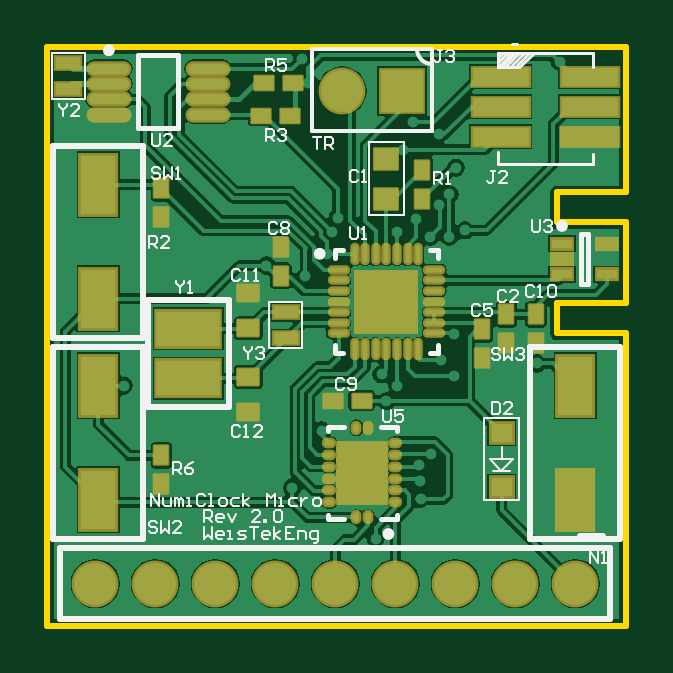
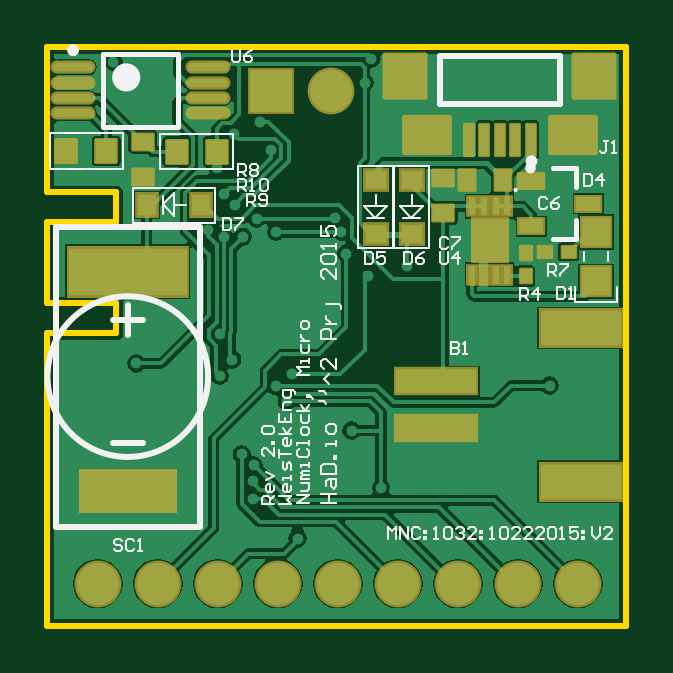
Circuit board: 9 layer files. Board 24.5 x 24.5 mm.
- bottom_copper: NumiClockMicro.GBL (25687 bytes)
- bottom_silk: NumiClockMicro.GBO (12054 bytes)
- paste: NumiClockMicro.GBP (4784 bytes)
- bottom_mask: NumiClockMicro.GBS (5027 bytes)
- outline: NumiClockMicro.GKO (307 bytes)
- top_copper: NumiClockMicro.GTL (31482 bytes)
- top_silk: NumiClockMicro.GTO (12388 bytes)
- paste: NumiClockMicro.GTP (3987 bytes)
- top_mask: NumiClockMicro.GTS (4226 bytes)

=== bottom_copper: NumiClockMicro.GBL (25687 bytes, source omitted) ===
=== bottom_silk: NumiClockMicro.GBO (12054 bytes, source omitted) ===
=== paste: NumiClockMicro.GBP (4784 bytes, source withheld) ===
=== bottom_mask: NumiClockMicro.GBS (5027 bytes, source withheld) ===
=== outline: NumiClockMicro.GKO ===
G04 Layer_Color=16711935*
%FSLAX25Y25*%
%MOIN*%
G70*
G01*
G75*
%ADD28C,0.01000*%
D28*
X96457Y72200D02*
Y96457D01*
X0D02*
X96457D01*
X0Y0D02*
Y96457D01*
Y0D02*
X96457D01*
Y48700D01*
X84900D02*
X96457D01*
X84900D02*
Y53700D01*
X96457D01*
Y67200D01*
X84900D02*
X96457D01*
X84900D02*
Y72200D01*
X96457D01*
M02*

=== top_copper: NumiClockMicro.GTL (31482 bytes, source omitted) ===
=== top_silk: NumiClockMicro.GTO (12388 bytes, source omitted) ===
=== paste: NumiClockMicro.GTP ===
G04 Layer_Color=8421504*
%FSLAX25Y25*%
%MOIN*%
G70*
G01*
G75*
%ADD10R,0.03937X0.01969*%
%ADD11R,0.09449X0.02992*%
%ADD12R,0.07874X0.09843*%
%ADD13O,0.01575X0.00984*%
%ADD14O,0.00984X0.01575*%
G04:AMPARAMS|DCode=15|XSize=23.62mil|YSize=31.5mil|CornerRadius=0.59mil|HoleSize=0mil|Usage=FLASHONLY|Rotation=180.000|XOffset=0mil|YOffset=0mil|HoleType=Round|Shape=RoundedRectangle|*
%AMROUNDEDRECTD15*
21,1,0.02362,0.03032,0,0,180.0*
21,1,0.02244,0.03150,0,0,180.0*
1,1,0.00118,-0.01122,0.01516*
1,1,0.00118,0.01122,0.01516*
1,1,0.00118,0.01122,-0.01516*
1,1,0.00118,-0.01122,-0.01516*
%
%ADD15ROUNDEDRECTD15*%
G04:AMPARAMS|DCode=16|XSize=39.37mil|YSize=35.43mil|CornerRadius=0.89mil|HoleSize=0mil|Usage=FLASHONLY|Rotation=0.000|XOffset=0mil|YOffset=0mil|HoleType=Round|Shape=RoundedRectangle|*
%AMROUNDEDRECTD16*
21,1,0.03937,0.03366,0,0,0.0*
21,1,0.03760,0.03543,0,0,0.0*
1,1,0.00177,0.01880,-0.01683*
1,1,0.00177,-0.01880,-0.01683*
1,1,0.00177,-0.01880,0.01683*
1,1,0.00177,0.01880,0.01683*
%
%ADD16ROUNDEDRECTD16*%
G04:AMPARAMS|DCode=17|XSize=23.62mil|YSize=31.5mil|CornerRadius=0.59mil|HoleSize=0mil|Usage=FLASHONLY|Rotation=90.000|XOffset=0mil|YOffset=0mil|HoleType=Round|Shape=RoundedRectangle|*
%AMROUNDEDRECTD17*
21,1,0.02362,0.03032,0,0,90.0*
21,1,0.02244,0.03150,0,0,90.0*
1,1,0.00118,0.01516,0.01122*
1,1,0.00118,0.01516,-0.01122*
1,1,0.00118,-0.01516,-0.01122*
1,1,0.00118,-0.01516,0.01122*
%
%ADD17ROUNDEDRECTD17*%
G04:AMPARAMS|DCode=18|XSize=35.43mil|YSize=27.56mil|CornerRadius=0.69mil|HoleSize=0mil|Usage=FLASHONLY|Rotation=0.000|XOffset=0mil|YOffset=0mil|HoleType=Round|Shape=RoundedRectangle|*
%AMROUNDEDRECTD18*
21,1,0.03543,0.02618,0,0,0.0*
21,1,0.03406,0.02756,0,0,0.0*
1,1,0.00138,0.01703,-0.01309*
1,1,0.00138,-0.01703,-0.01309*
1,1,0.00138,-0.01703,0.01309*
1,1,0.00138,0.01703,0.01309*
%
%ADD18ROUNDEDRECTD18*%
%ADD19R,0.09843X0.09843*%
%ADD20O,0.00787X0.02953*%
%ADD21O,0.02953X0.00787*%
%ADD22R,0.10630X0.05906*%
%ADD23O,0.06693X0.01772*%
%ADD24R,0.03347X0.01575*%
%ADD25R,0.05906X0.09843*%
%ADD26R,0.03543X0.03150*%
D10*
X39800Y52231D02*
D03*
Y47900D02*
D03*
X3500Y93831D02*
D03*
Y89500D02*
D03*
D11*
X90480Y91500D02*
D03*
Y86500D02*
D03*
Y81500D02*
D03*
X75520Y81500D02*
D03*
Y86500D02*
D03*
Y91500D02*
D03*
D12*
X52500Y25500D02*
D03*
D13*
X46988Y20579D02*
D03*
Y22547D02*
D03*
Y24516D02*
D03*
Y26484D02*
D03*
Y28453D02*
D03*
Y30421D02*
D03*
X58012D02*
D03*
Y28453D02*
D03*
Y26484D02*
D03*
Y24516D02*
D03*
Y22547D02*
D03*
Y20579D02*
D03*
D14*
X51516Y32980D02*
D03*
X53484D02*
D03*
Y18020D02*
D03*
X51516D02*
D03*
D15*
X19000Y23638D02*
D03*
Y28362D02*
D03*
X72500Y44638D02*
D03*
Y49362D02*
D03*
X76500Y47138D02*
D03*
Y51862D02*
D03*
X81400Y47138D02*
D03*
Y51862D02*
D03*
X38900Y63062D02*
D03*
Y58338D02*
D03*
X62500Y75862D02*
D03*
Y71138D02*
D03*
X19000Y68138D02*
D03*
Y72862D02*
D03*
D16*
X56500Y77846D02*
D03*
Y71153D02*
D03*
D17*
X47638Y37500D02*
D03*
X52362D02*
D03*
X35638Y85000D02*
D03*
X40362D02*
D03*
X36138Y90500D02*
D03*
X40862D02*
D03*
D18*
X33500Y49547D02*
D03*
Y55453D02*
D03*
X33500Y41453D02*
D03*
Y35547D02*
D03*
D19*
X56500Y54000D02*
D03*
D20*
X51185Y61972D02*
D03*
X52957D02*
D03*
X54728D02*
D03*
X56500D02*
D03*
X58272D02*
D03*
X60043D02*
D03*
X61815D02*
D03*
Y46028D02*
D03*
X60043D02*
D03*
X58272D02*
D03*
X56500D02*
D03*
X54728D02*
D03*
X52957D02*
D03*
X51185D02*
D03*
D21*
X64472Y59315D02*
D03*
Y57543D02*
D03*
Y55772D02*
D03*
Y54000D02*
D03*
Y52228D02*
D03*
Y50457D02*
D03*
Y48685D02*
D03*
X48528D02*
D03*
Y50457D02*
D03*
Y52228D02*
D03*
Y54000D02*
D03*
Y55772D02*
D03*
Y57543D02*
D03*
Y59315D02*
D03*
D22*
X23500Y41232D02*
D03*
Y49500D02*
D03*
D23*
X26768Y85161D02*
D03*
Y87721D02*
D03*
Y90280D02*
D03*
Y92839D02*
D03*
X10232Y85161D02*
D03*
Y87721D02*
D03*
Y90280D02*
D03*
Y92839D02*
D03*
D24*
X93240Y63659D02*
D03*
Y58541D02*
D03*
X85760D02*
D03*
Y61100D02*
D03*
Y63659D02*
D03*
D25*
X8500Y54500D02*
D03*
Y73500D02*
D03*
Y21000D02*
D03*
Y40000D02*
D03*
X88000Y21000D02*
D03*
Y40000D02*
D03*
D26*
X75700Y23128D02*
D03*
Y32183D02*
D03*
M02*

=== top_mask: NumiClockMicro.GTS ===
G04 Layer_Color=8388736*
%FSLAX25Y25*%
%MOIN*%
G70*
G01*
G75*
%ADD57R,0.04737X0.02769*%
%ADD58R,0.10249X0.03792*%
%ADD59R,0.08674X0.10642*%
%ADD60O,0.02375X0.01784*%
%ADD61O,0.01784X0.02375*%
G04:AMPARAMS|DCode=62|XSize=27.62mil|YSize=35.5mil|CornerRadius=2.59mil|HoleSize=0mil|Usage=FLASHONLY|Rotation=180.000|XOffset=0mil|YOffset=0mil|HoleType=Round|Shape=RoundedRectangle|*
%AMROUNDEDRECTD62*
21,1,0.02762,0.03032,0,0,180.0*
21,1,0.02244,0.03550,0,0,180.0*
1,1,0.00518,-0.01122,0.01516*
1,1,0.00518,0.01122,0.01516*
1,1,0.00518,0.01122,-0.01516*
1,1,0.00518,-0.01122,-0.01516*
%
%ADD62ROUNDEDRECTD62*%
G04:AMPARAMS|DCode=63|XSize=43.31mil|YSize=39.37mil|CornerRadius=2.85mil|HoleSize=0mil|Usage=FLASHONLY|Rotation=0.000|XOffset=0mil|YOffset=0mil|HoleType=Round|Shape=RoundedRectangle|*
%AMROUNDEDRECTD63*
21,1,0.04331,0.03366,0,0,0.0*
21,1,0.03760,0.03937,0,0,0.0*
1,1,0.00571,0.01880,-0.01683*
1,1,0.00571,-0.01880,-0.01683*
1,1,0.00571,-0.01880,0.01683*
1,1,0.00571,0.01880,0.01683*
%
%ADD63ROUNDEDRECTD63*%
G04:AMPARAMS|DCode=64|XSize=27.62mil|YSize=35.5mil|CornerRadius=2.59mil|HoleSize=0mil|Usage=FLASHONLY|Rotation=90.000|XOffset=0mil|YOffset=0mil|HoleType=Round|Shape=RoundedRectangle|*
%AMROUNDEDRECTD64*
21,1,0.02762,0.03032,0,0,90.0*
21,1,0.02244,0.03550,0,0,90.0*
1,1,0.00518,0.01516,0.01122*
1,1,0.00518,0.01516,-0.01122*
1,1,0.00518,-0.01516,-0.01122*
1,1,0.00518,-0.01516,0.01122*
%
%ADD64ROUNDEDRECTD64*%
G04:AMPARAMS|DCode=65|XSize=39.37mil|YSize=31.5mil|CornerRadius=2.66mil|HoleSize=0mil|Usage=FLASHONLY|Rotation=0.000|XOffset=0mil|YOffset=0mil|HoleType=Round|Shape=RoundedRectangle|*
%AMROUNDEDRECTD65*
21,1,0.03937,0.02618,0,0,0.0*
21,1,0.03406,0.03150,0,0,0.0*
1,1,0.00532,0.01703,-0.01309*
1,1,0.00532,-0.01703,-0.01309*
1,1,0.00532,-0.01703,0.01309*
1,1,0.00532,0.01703,0.01309*
%
%ADD65ROUNDEDRECTD65*%
%ADD66R,0.10642X0.10642*%
%ADD67O,0.01587X0.03753*%
%ADD68O,0.03753X0.01587*%
%ADD69R,0.11430X0.06706*%
%ADD70O,0.07493X0.02572*%
%ADD71R,0.04147X0.02375*%
%ADD72R,0.06706X0.10642*%
%ADD73R,0.04343X0.03950*%
%ADD74C,0.07800*%
%ADD75R,0.07800X0.07800*%
D57*
X39800Y52231D02*
D03*
Y47900D02*
D03*
X3500Y93831D02*
D03*
Y89500D02*
D03*
D58*
X90480Y91500D02*
D03*
Y86500D02*
D03*
Y81500D02*
D03*
X75520Y81500D02*
D03*
Y86500D02*
D03*
Y91500D02*
D03*
D59*
X52500Y25500D02*
D03*
D60*
X46988Y20579D02*
D03*
Y22547D02*
D03*
Y24516D02*
D03*
Y26484D02*
D03*
Y28453D02*
D03*
Y30421D02*
D03*
X58012D02*
D03*
Y28453D02*
D03*
Y26484D02*
D03*
Y24516D02*
D03*
Y22547D02*
D03*
Y20579D02*
D03*
D61*
X51516Y32980D02*
D03*
X53484D02*
D03*
Y18020D02*
D03*
X51516D02*
D03*
D62*
X19000Y23638D02*
D03*
Y28362D02*
D03*
X72500Y44638D02*
D03*
Y49362D02*
D03*
X76500Y47138D02*
D03*
Y51862D02*
D03*
X81400Y47138D02*
D03*
Y51862D02*
D03*
X38900Y63062D02*
D03*
Y58338D02*
D03*
X62500Y75862D02*
D03*
Y71138D02*
D03*
X19000Y68138D02*
D03*
Y72862D02*
D03*
D63*
X56500Y77846D02*
D03*
Y71153D02*
D03*
D64*
X47638Y37500D02*
D03*
X52362D02*
D03*
X35638Y85000D02*
D03*
X40362D02*
D03*
X36138Y90500D02*
D03*
X40862D02*
D03*
D65*
X33500Y49547D02*
D03*
Y55453D02*
D03*
X33500Y41453D02*
D03*
Y35547D02*
D03*
D66*
X56500Y54000D02*
D03*
D67*
X51185Y61972D02*
D03*
X52957D02*
D03*
X54728D02*
D03*
X56500D02*
D03*
X58272D02*
D03*
X60043D02*
D03*
X61815D02*
D03*
Y46028D02*
D03*
X60043D02*
D03*
X58272D02*
D03*
X56500D02*
D03*
X54728D02*
D03*
X52957D02*
D03*
X51185D02*
D03*
D68*
X64472Y59315D02*
D03*
Y57543D02*
D03*
Y55772D02*
D03*
Y54000D02*
D03*
Y52228D02*
D03*
Y50457D02*
D03*
Y48685D02*
D03*
X48528D02*
D03*
Y50457D02*
D03*
Y52228D02*
D03*
Y54000D02*
D03*
Y55772D02*
D03*
Y57543D02*
D03*
Y59315D02*
D03*
D69*
X23500Y41232D02*
D03*
Y49500D02*
D03*
D70*
X26768Y85161D02*
D03*
Y87721D02*
D03*
Y90280D02*
D03*
Y92839D02*
D03*
X10232Y85161D02*
D03*
Y87721D02*
D03*
Y90280D02*
D03*
Y92839D02*
D03*
D71*
X93240Y63659D02*
D03*
Y58541D02*
D03*
X85760D02*
D03*
Y61100D02*
D03*
Y63659D02*
D03*
D72*
X8500Y54500D02*
D03*
Y73500D02*
D03*
Y21000D02*
D03*
Y40000D02*
D03*
X88000Y21000D02*
D03*
Y40000D02*
D03*
D73*
X75700Y23128D02*
D03*
Y32183D02*
D03*
D74*
X8000Y7000D02*
D03*
X18000D02*
D03*
X28000D02*
D03*
X38000D02*
D03*
X48000D02*
D03*
X58000D02*
D03*
X68000D02*
D03*
X78000D02*
D03*
X88000D02*
D03*
X49100Y89100D02*
D03*
D75*
X59100D02*
D03*
M02*

